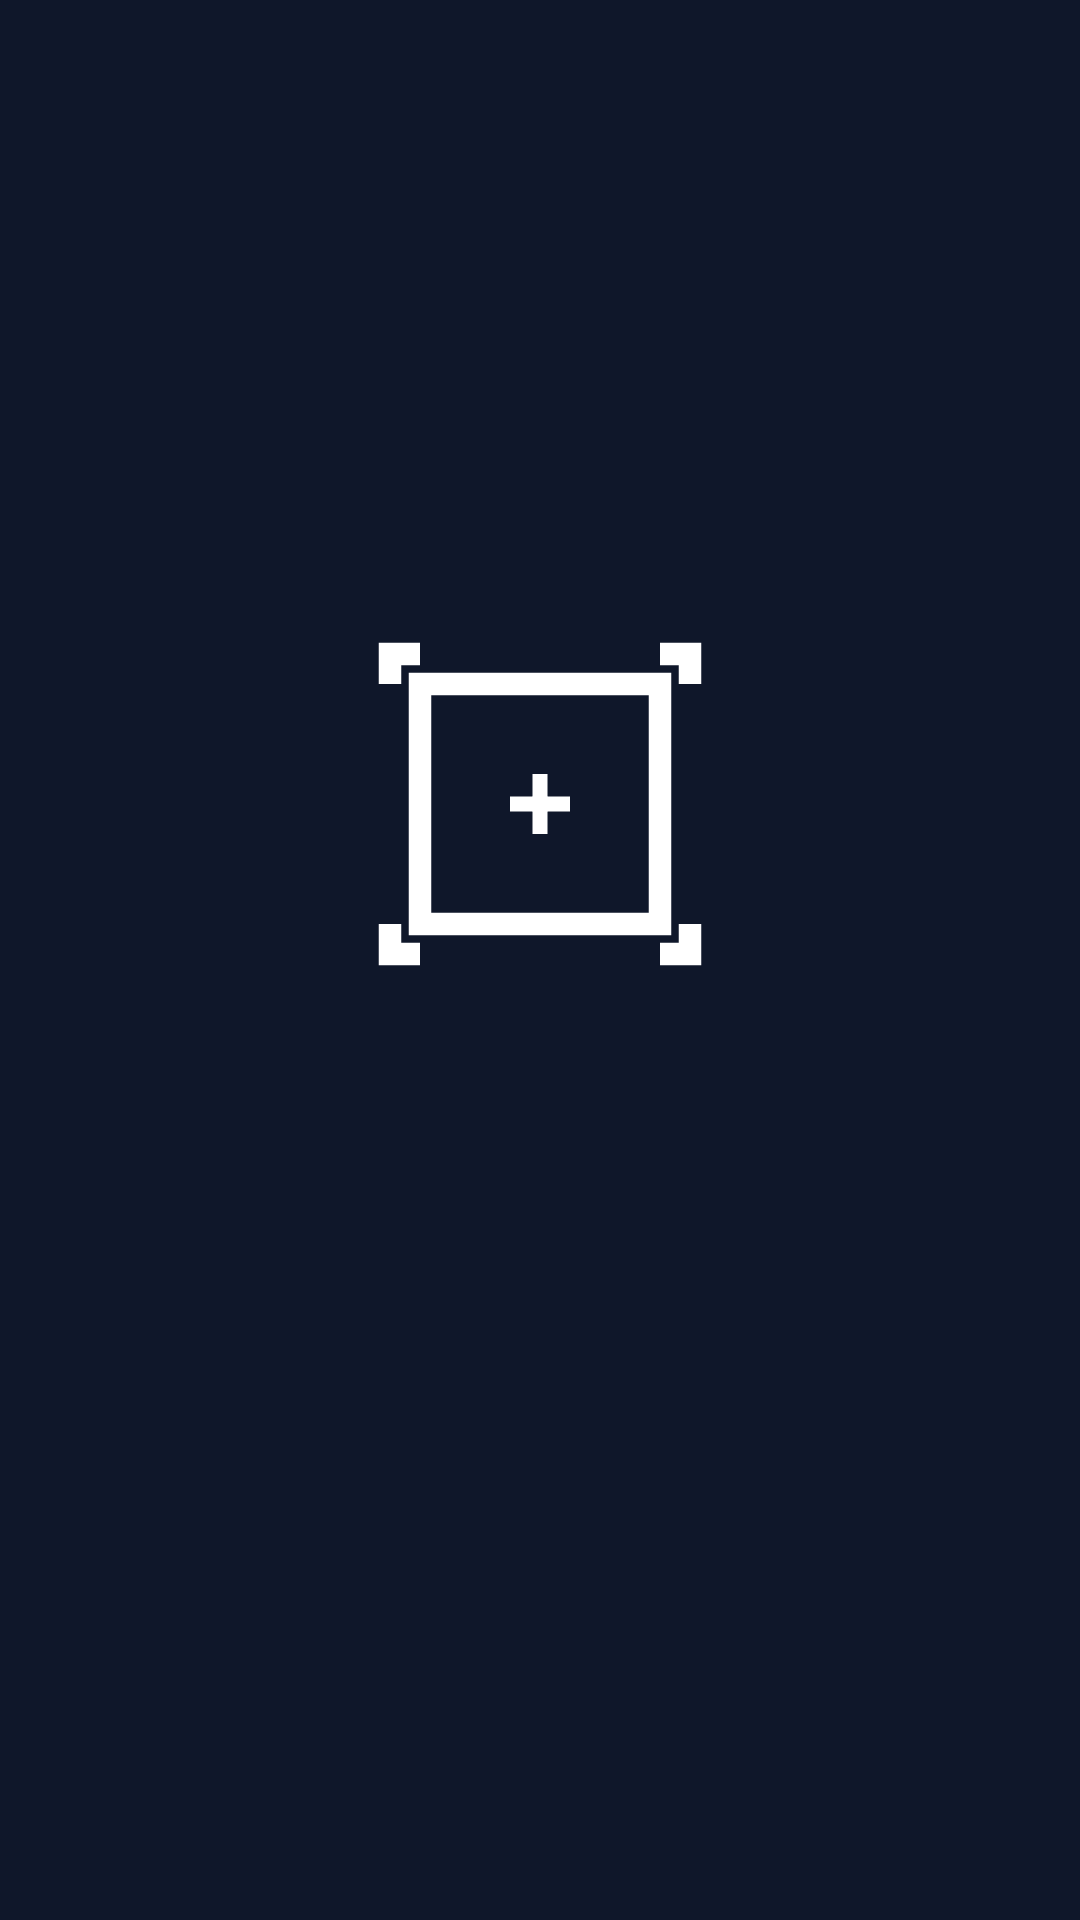

Layout XML and referenced resources for this Android screen:
<!-- AndroidManifest.xml: application theme Theme.MAAP -->
<!-- res/layout/fragment_splash.xml -->
<?xml version="1.0" encoding="utf-8"?>
<androidx.constraintlayout.widget.ConstraintLayout xmlns:android="http://schemas.android.com/apk/res/android"
    xmlns:app="http://schemas.android.com/apk/res-auto"
    android:layout_width="match_parent"
    android:layout_height="match_parent"
    android:background="@color/navy">

    
    <ImageView
        android:id="@+id/iv_splash_logo"
        android:layout_width="120dp"
        android:layout_height="120dp"
        android:src="@drawable/ic_logo_mark"
        android:contentDescription="@string/desc_app_logo"
        app:layout_constraintBottom_toBottomOf="parent"
        app:layout_constraintEnd_toEndOf="parent"
        app:layout_constraintStart_toStartOf="parent"
        app:layout_constraintTop_toTopOf="parent"
        app:layout_constraintVertical_bias="0.4"
        app:tint="@color/white" />

    
    <TextView
        android:id="@+id/tv_splash_name_en"
        android:layout_width="wrap_content"
        android:layout_height="wrap_content"
        android:layout_marginTop="24dp"
        android:alpha="0"
        android:letterSpacing="0.1"
        android:text="@string/app_name"
        android:textColor="@color/white"
        android:textSize="40sp"
        android:textStyle="bold"
        app:layout_constraintEnd_toEndOf="parent"
        app:layout_constraintStart_toStartOf="parent"
        app:layout_constraintTop_toBottomOf="@id/iv_splash_logo" />

    
    <TextView
        android:id="@+id/tv_splash_name_hi"
        android:layout_width="wrap_content"
        android:layout_height="wrap_content"
        android:alpha="0"
        android:text="@string/app_tagline_hindi_short"
        android:textColor="@color/white"
        android:textSize="40sp"
        android:textStyle="bold"
        app:layout_constraintBottom_toBottomOf="@id/tv_splash_name_en"
        app:layout_constraintEnd_toEndOf="@id/tv_splash_name_en"
        app:layout_constraintStart_toStartOf="@id/tv_splash_name_en"
        app:layout_constraintTop_toTopOf="@id/tv_splash_name_en" />

    
    <View
        android:id="@+id/v_tape_line"
        android:layout_width="0dp"
        android:layout_height="4dp"
        android:layout_marginTop="8dp"
        android:background="@color/blue"
        android:alpha="0"
        app:layout_constraintEnd_toEndOf="@id/tv_splash_name_en"
        app:layout_constraintStart_toStartOf="@id/tv_splash_name_en"
        app:layout_constraintTop_toBottomOf="@id/tv_splash_name_en" />

</androidx.constraintlayout.widget.ConstraintLayout>
<!-- resources referenced by this layout -->
<resources>
  <color name="blue">#2563EB</color>
  <color name="navy">#0F172A</color>
  <color name="white">#FFFFFF</color>
  <!-- drawable ic_logo_mark (drawable) -->
  <vector xmlns:android="http://schemas.android.com/apk/res/android"
      android:width="24dp"
      android:height="24dp"
      android:viewportWidth="24"
      android:viewportHeight="24">
      
      <path
          android:pathData="M4,4h16v16h-16z"
          android:strokeWidth="1.5"
          android:strokeColor="#2563EB"
          android:fillColor="#00000000" />
      
      <path
          android:pathData="M12,10v4M10,12h4"
          android:strokeWidth="1"
          android:strokeColor="#2563EB" />
      
      <path
          android:pathData="M11.5,11.5h1v1h-1z"
          android:fillColor="#2563EB" />
      
      <path
          android:pathData="M2,4v-2h2 M20,2h2v2 M22,20v2h-2 M4,22h-2v-2"
          android:strokeWidth="1.5"
          android:strokeColor="#2563EB" />
  </vector>
  <string name="app_name">MAAP</string>
  <string name="app_tagline_hindi_short">माप</string>
  <string name="desc_app_logo">MAAP brand logo</string>
  <style name="Theme.MAAP" parent="Theme.MaterialComponents.DayNight.NoActionBar">
          
          <item name="colorPrimary">#2563EB</item>
          <item name="colorPrimaryVariant">#1A4FBE</item>
          <item name="colorOnPrimary">#FFFFFF</item>
          
          <item name="colorSecondary">#0F172A</item>
          <item name="colorOnSecondary">#FFFFFF</item>
          
          <item name="android:windowBackground">#F1F5F9</item>
          <item name="android:statusBarColor">#0F172A</item>
          <item name="android:navigationBarColor">#0F172A</item>
          
          <item name="colorControlActivated">#2563EB</item>
      </style>
</resources>
